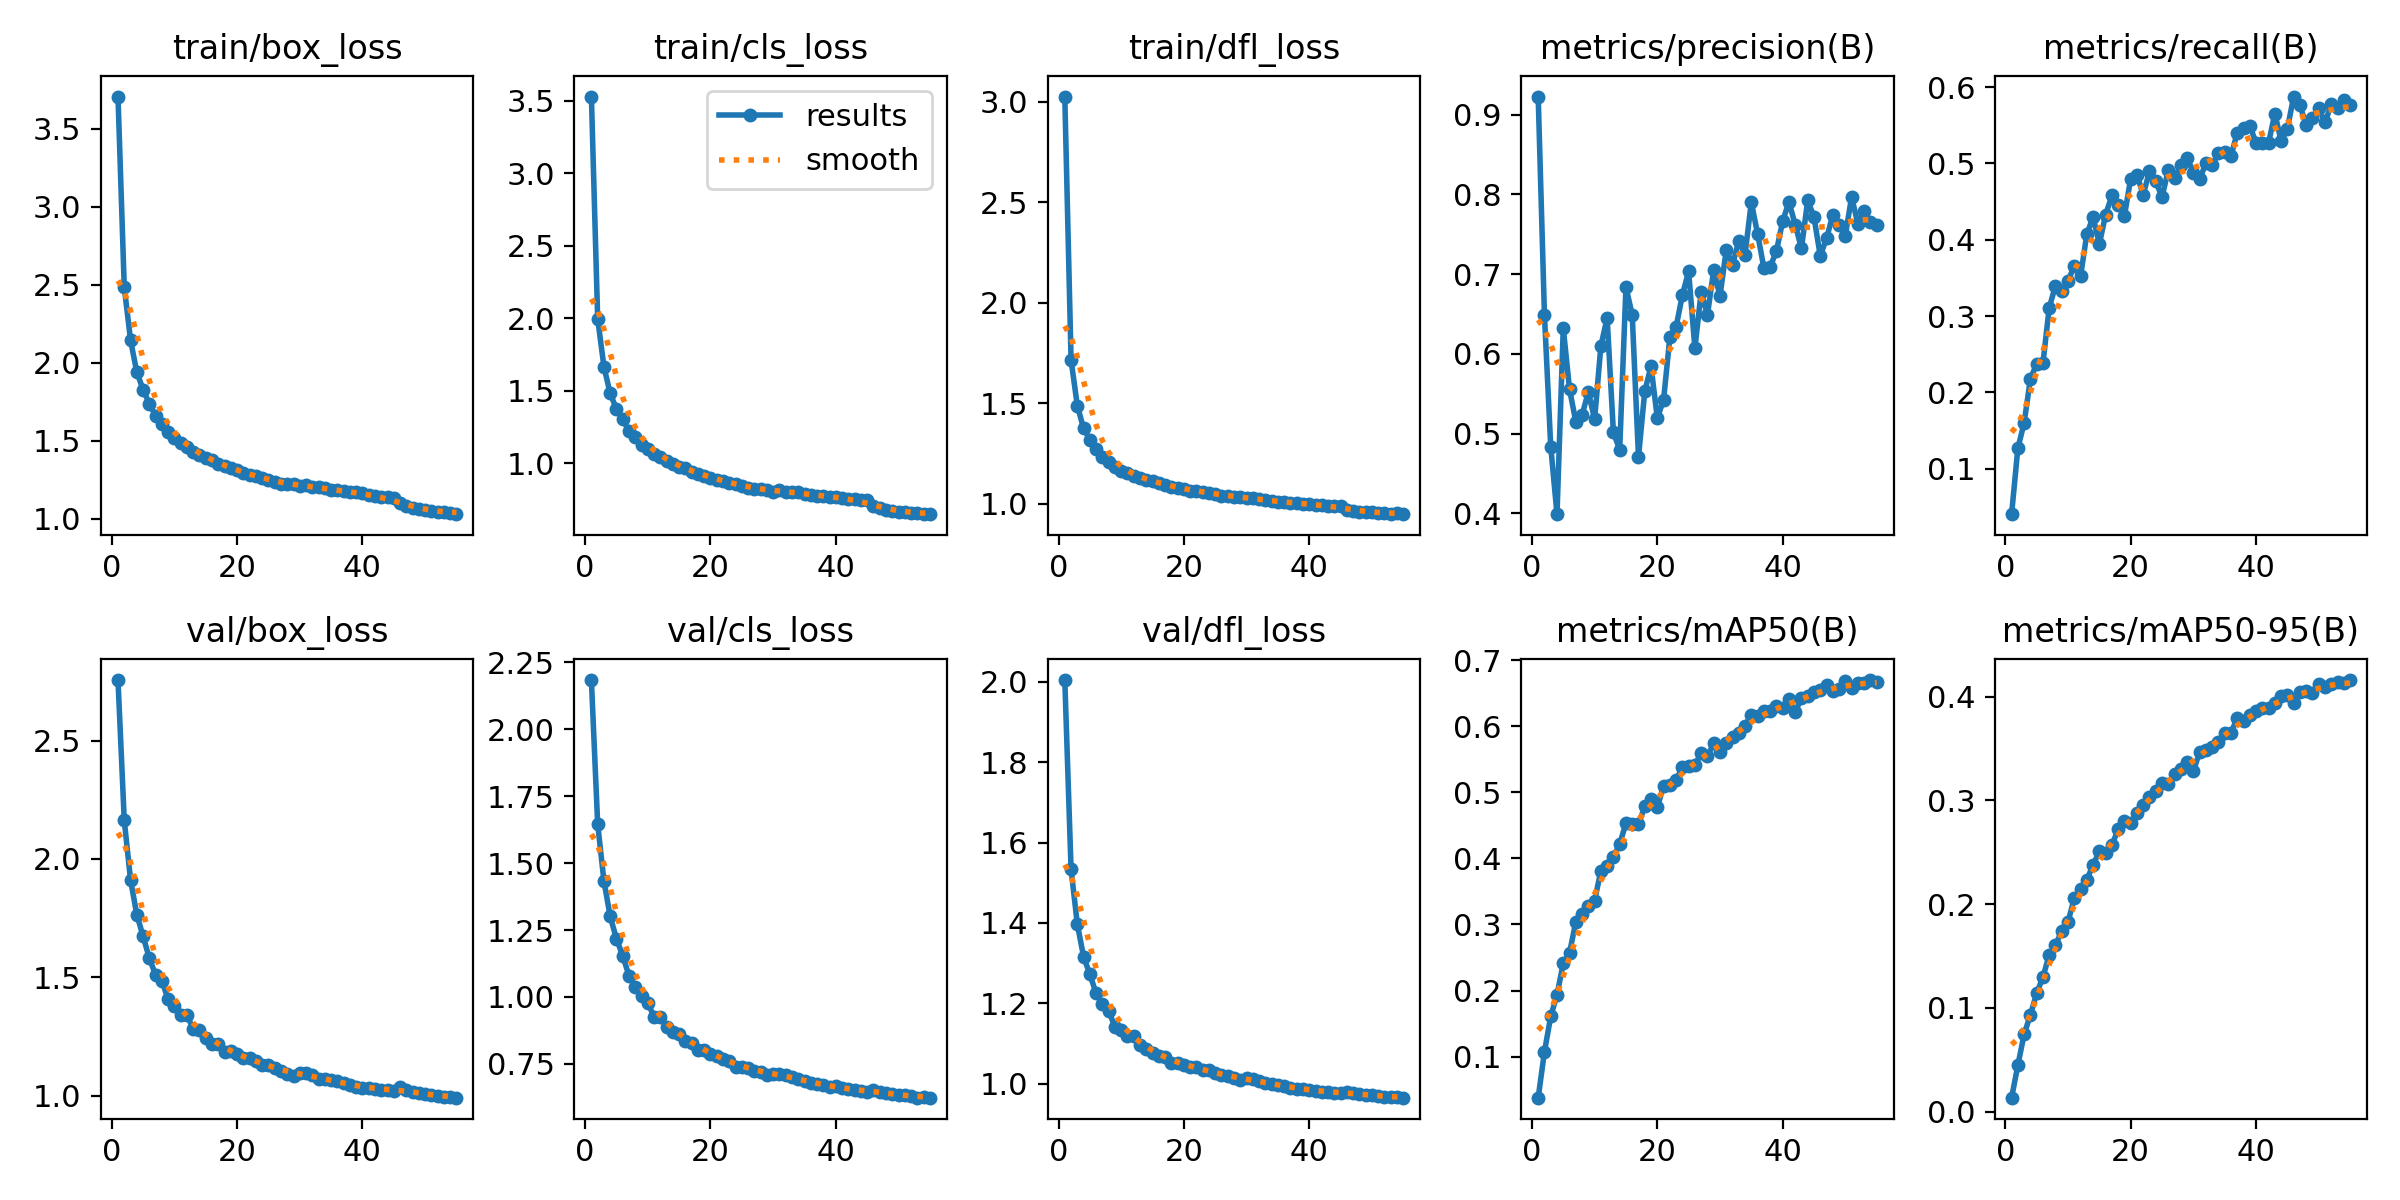

Values plotted in this chart, from the file beside it:
epoch, train/box_loss, train/cls_loss, train/dfl_loss, metrics/precision(B), metrics/recall(B), metrics/mAP50(B), metrics/mAP50-95(B), val/box_loss, val/cls_loss, val/dfl_loss, lr/pg0, lr/pg1, lr/pg2
1, 3.705, 3.529, 3.025, 0.9227, 0.04027, 0.0378, 0.01335, 2.756, 2.184, 2.004, 0.0002774, 0.0002774, 0.0002774
2, 2.483, 1.998, 1.715, 0.6482, 0.1268, 0.1073, 0.04455, 2.163, 1.647, 1.533, 0.0005451, 0.0005451, 0.0005451
3, 2.145, 1.667, 1.488, 0.4837, 0.1598, 0.1608, 0.07456, 1.912, 1.433, 1.397, 0.0008027, 0.0008027, 0.0008027
4, 1.94, 1.482, 1.375, 0.3988, 0.2177, 0.1935, 0.09316, 1.765, 1.301, 1.316, 0.000788, 0.000788, 0.000788
5, 1.829, 1.375, 1.32, 0.6321, 0.237, 0.2411, 0.1141, 1.675, 1.217, 1.272, 0.000773, 0.000773, 0.000773
6, 1.737, 1.303, 1.272, 0.5555, 0.238, 0.2566, 0.1295, 1.58, 1.154, 1.224, 0.000758, 0.000758, 0.000758
7, 1.662, 1.224, 1.232, 0.5151, 0.3108, 0.3041, 0.151, 1.511, 1.079, 1.198, 0.000743, 0.000743, 0.000743
8, 1.609, 1.182, 1.21, 0.5234, 0.3396, 0.316, 0.1602, 1.485, 1.036, 1.182, 0.000728, 0.000728, 0.000728
9, 1.556, 1.129, 1.185, 0.5521, 0.3326, 0.3279, 0.1744, 1.407, 1.003, 1.141, 0.0007131, 0.0007131, 0.0007131
10, 1.521, 1.098, 1.164, 0.5178, 0.346, 0.3358, 0.1828, 1.379, 0.9761, 1.133, 0.000698, 0.000698, 0.000698
11, 1.485, 1.065, 1.151, 0.6099, 0.3655, 0.3816, 0.2058, 1.339, 0.9268, 1.119, 0.0006831, 0.0006831, 0.0006831
12, 1.463, 1.044, 1.139, 0.645, 0.352, 0.3888, 0.2148, 1.34, 0.9268, 1.119, 0.0006681, 0.0006681, 0.0006681
13, 1.429, 1.015, 1.128, 0.5014, 0.4073, 0.4023, 0.2235, 1.283, 0.8865, 1.096, 0.0006531, 0.0006531, 0.0006531
14, 1.409, 0.9929, 1.119, 0.4798, 0.4296, 0.4217, 0.2378, 1.278, 0.8699, 1.086, 0.0006381, 0.0006381, 0.0006381
15, 1.387, 0.975, 1.112, 0.6837, 0.3943, 0.4531, 0.2509, 1.244, 0.863, 1.077, 0.0006231, 0.0006231, 0.0006231
16, 1.376, 0.9651, 1.103, 0.6489, 0.4327, 0.4513, 0.249, 1.221, 0.8368, 1.068, 0.0006081, 0.0006081, 0.0006081
17, 1.354, 0.9439, 1.096, 0.4707, 0.4581, 0.4514, 0.2569, 1.217, 0.8273, 1.067, 0.0005931, 0.0005931, 0.0005931
18, 1.34, 0.9303, 1.086, 0.5529, 0.4453, 0.4787, 0.272, 1.186, 0.8014, 1.051, 0.0005781, 0.0005781, 0.0005781
19, 1.323, 0.9165, 1.081, 0.5844, 0.4314, 0.4893, 0.2804, 1.187, 0.8019, 1.051, 0.0005631, 0.0005631, 0.0005631
20, 1.31, 0.9, 1.075, 0.5195, 0.4798, 0.4772, 0.2782, 1.175, 0.7883, 1.048, 0.0005481, 0.0005481, 0.0005481
21, 1.294, 0.8877, 1.066, 0.542, 0.4851, 0.5095, 0.2881, 1.16, 0.7778, 1.042, 0.0005331, 0.0005331, 0.0005331
22, 1.282, 0.8783, 1.066, 0.6206, 0.4587, 0.5111, 0.2954, 1.158, 0.7682, 1.042, 0.0005181, 0.0005181, 0.0005181
23, 1.276, 0.8673, 1.059, 0.6337, 0.4898, 0.5188, 0.3034, 1.149, 0.7589, 1.034, 0.0005031, 0.0005031, 0.0005031
24, 1.262, 0.855, 1.057, 0.6736, 0.4769, 0.5376, 0.3088, 1.131, 0.7386, 1.033, 0.0004881, 0.0004881, 0.0004881
25, 1.249, 0.8454, 1.05, 0.7034, 0.4556, 0.5396, 0.317, 1.128, 0.7399, 1.027, 0.0004731, 0.0004731, 0.0004731
26, 1.238, 0.8295, 1.042, 0.6069, 0.4918, 0.5412, 0.3154, 1.117, 0.7341, 1.023, 0.0004581, 0.0004581, 0.0004581
27, 1.224, 0.8251, 1.039, 0.6778, 0.4804, 0.5596, 0.3256, 1.106, 0.7229, 1.02, 0.0004432, 0.0004432, 0.0004432
28, 1.222, 0.8206, 1.037, 0.6487, 0.4981, 0.5543, 0.3304, 1.093, 0.7191, 1.014, 0.0004282, 0.0004282, 0.0004282
29, 1.224, 0.8169, 1.035, 0.7052, 0.5076, 0.5744, 0.3374, 1.085, 0.7092, 1.01, 0.0004132, 0.0004132, 0.0004132
30, 1.208, 0.8041, 1.027, 0.6724, 0.4877, 0.5608, 0.3282, 1.095, 0.7132, 1.013, 0.0003982, 0.0003982, 0.0003982
31, 1.216, 0.815, 1.03, 0.73, 0.4791, 0.5746, 0.3467, 1.096, 0.7134, 1.011, 0.0003832, 0.0003832, 0.0003832
32, 1.204, 0.8052, 1.023, 0.7116, 0.5005, 0.5834, 0.3486, 1.087, 0.7085, 1.007, 0.0003682, 0.0003682, 0.0003682
33, 1.202, 0.8031, 1.02, 0.7416, 0.4977, 0.59, 0.3516, 1.071, 0.6998, 1.002, 0.0003532, 0.0003532, 0.0003532
34, 1.198, 0.8, 1.015, 0.7245, 0.5134, 0.5998, 0.3565, 1.072, 0.694, 1, 0.0003382, 0.0003382, 0.0003382
35, 1.183, 0.7904, 1.011, 0.7903, 0.5151, 0.6168, 0.365, 1.065, 0.6856, 0.9966, 0.0003232, 0.0003232, 0.0003232
36, 1.185, 0.783, 1.009, 0.7505, 0.5097, 0.615, 0.3651, 1.063, 0.6799, 0.9954, 0.0003082, 0.0003082, 0.0003082
37, 1.176, 0.7751, 1.007, 0.708, 0.5402, 0.6236, 0.3795, 1.052, 0.6749, 0.9898, 0.0002932, 0.0002932, 0.0002932
38, 1.173, 0.7764, 1.003, 0.7091, 0.5464, 0.6238, 0.3762, 1.047, 0.6715, 0.9875, 0.0002782, 0.0002782, 0.0002782
39, 1.171, 0.7713, 1.002, 0.7288, 0.5494, 0.6302, 0.3823, 1.038, 0.6641, 0.9881, 0.0002632, 0.0002632, 0.0002632
40, 1.163, 0.7697, 0.9993, 0.7661, 0.5269, 0.6283, 0.3866, 1.035, 0.6656, 0.9836, 0.0002482, 0.0002482, 0.0002482
41, 1.155, 0.7641, 0.9961, 0.7907, 0.5269, 0.641, 0.3895, 1.032, 0.6578, 0.9816, 0.0002332, 0.0002332, 0.0002332
42, 1.149, 0.7557, 0.994, 0.762, 0.5271, 0.621, 0.389, 1.03, 0.6556, 0.9803, 0.0002182, 0.0002182, 0.0002182
43, 1.141, 0.7523, 0.992, 0.7325, 0.5653, 0.6434, 0.3943, 1.025, 0.6506, 0.9796, 0.0002033, 0.0002033, 0.0002033
44, 1.137, 0.7456, 0.9879, 0.7926, 0.5295, 0.6464, 0.4002, 1.025, 0.6495, 0.978, 0.0001883, 0.0001883, 0.0001883
45, 1.135, 0.7466, 0.992, 0.7714, 0.5454, 0.6524, 0.4012, 1.02, 0.6459, 0.9777, 0.0001733, 0.0001733, 0.0001733
46, 1.099, 0.7054, 0.9692, 0.7229, 0.5876, 0.6555, 0.3937, 1.036, 0.6531, 0.979, 0.0001583, 0.0001583, 0.0001583
47, 1.081, 0.6908, 0.965, 0.7449, 0.5762, 0.6626, 0.4046, 1.022, 0.6463, 0.9759, 0.0001433, 0.0001433, 0.0001433
48, 1.071, 0.6787, 0.9616, 0.7741, 0.5506, 0.6536, 0.4058, 1.016, 0.6407, 0.975, 0.0001283, 0.0001283, 0.0001283
49, 1.066, 0.6725, 0.9608, 0.7613, 0.5591, 0.6571, 0.4039, 1.011, 0.6362, 0.9725, 0.0001133, 0.0001133, 0.0001133
50, 1.055, 0.668, 0.9604, 0.7484, 0.5721, 0.668, 0.4126, 1.008, 0.6326, 0.9717, 9.8294e-05, 9.8294e-05, 9.8294e-05
51, 1.05, 0.6618, 0.9566, 0.7967, 0.5537, 0.6576, 0.4098, 1.001, 0.6319, 0.969, 8.33e-05, 8.33e-05, 8.33e-05
52, 1.045, 0.6586, 0.9538, 0.7631, 0.5772, 0.6648, 0.4122, 0.9992, 0.6285, 0.9678, 6.8306e-05, 6.8306e-05, 6.8306e-05
53, 1.044, 0.6561, 0.952, 0.7791, 0.5723, 0.6657, 0.414, 0.9928, 0.6235, 0.9659, 5.3312e-05, 5.3312e-05, 5.3312e-05
54, 1.037, 0.6519, 0.9537, 0.7652, 0.5833, 0.6699, 0.4131, 0.9945, 0.6244, 0.9658, 3.8318e-05, 3.8318e-05, 3.8318e-05
55, 1.03, 0.65, 0.9492, 0.7613, 0.5762, 0.6672, 0.4161, 0.9919, 0.624, 0.9654, 2.3324e-05, 2.3324e-05, 2.3324e-05
